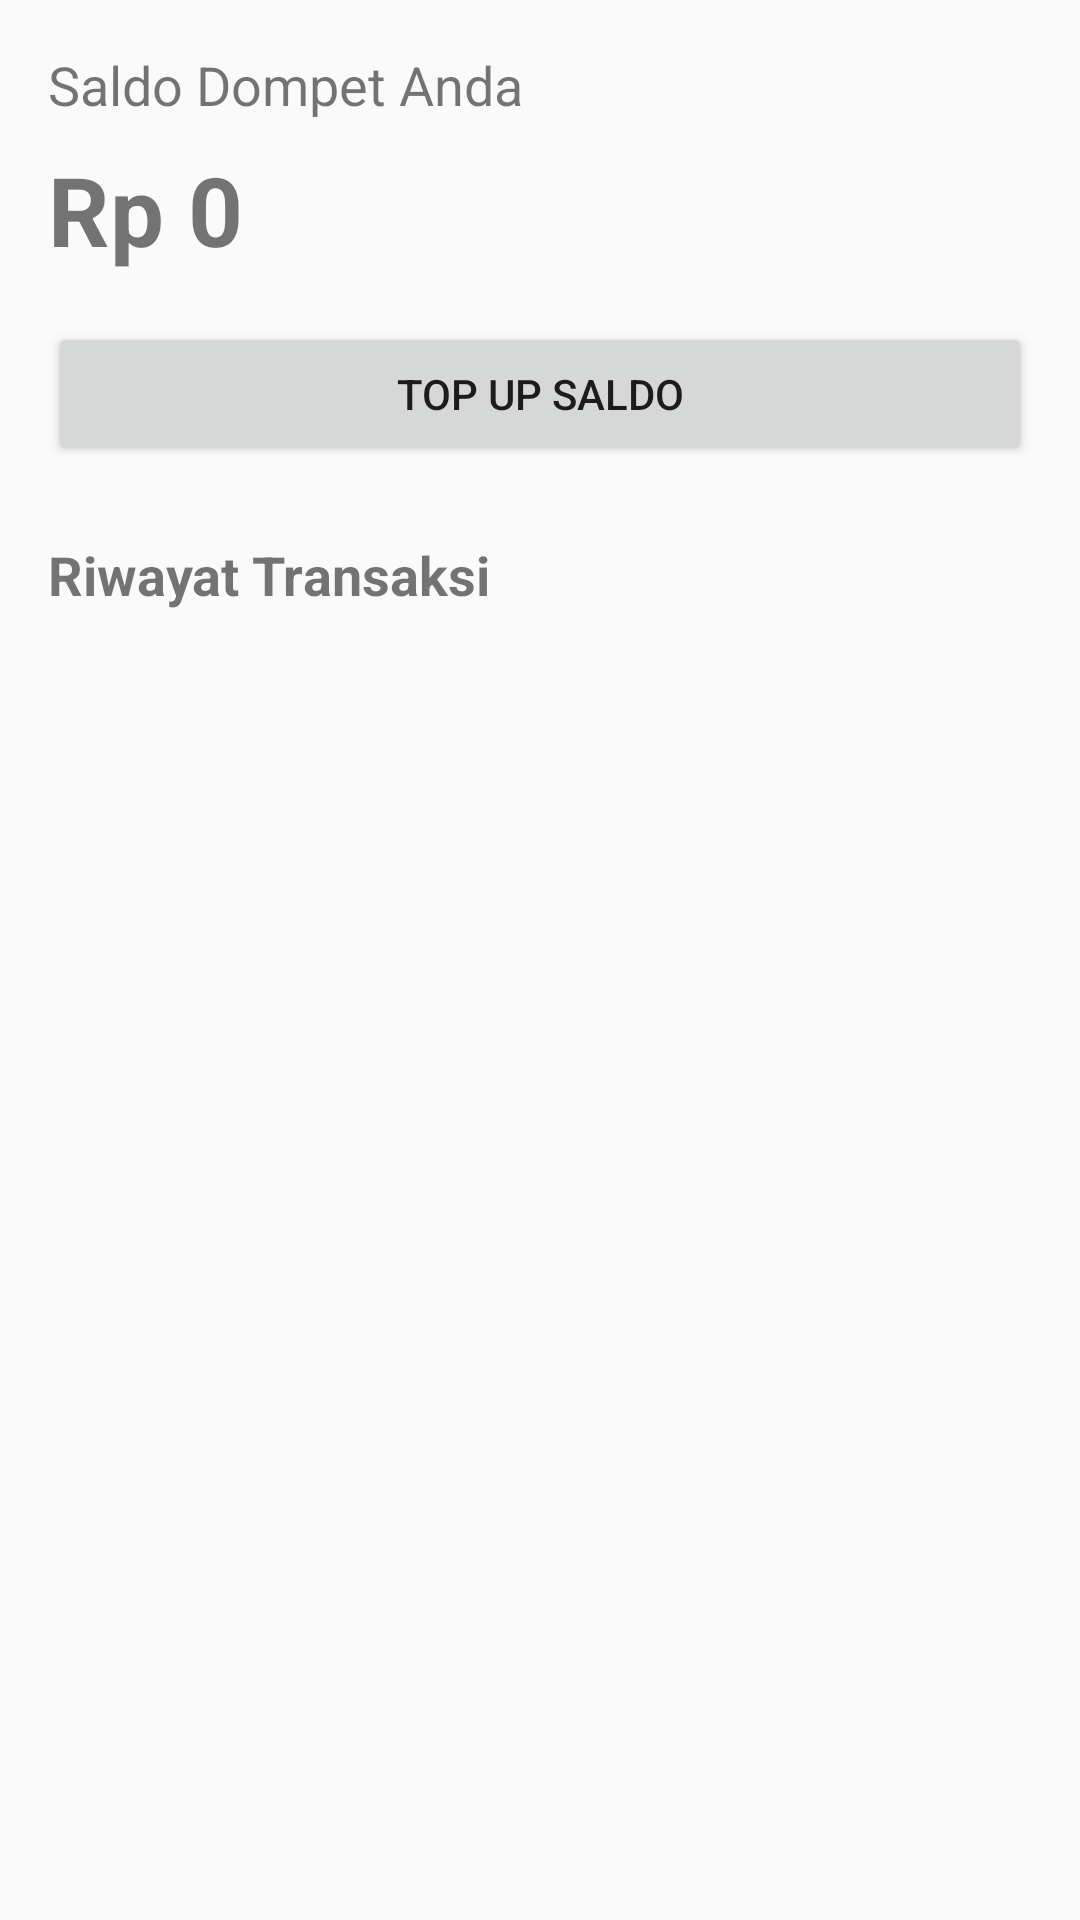

Write the Android layout XML for this screen, with the resource values it uses.
<!-- AndroidManifest.xml: application theme Theme.PlutoAccessories -->
<!-- res/layout/activity_wallet.xml -->
<?xml version="1.0" encoding="utf-8"?>
<LinearLayout xmlns:android="http://schemas.android.com/apk/res/android"
    xmlns:tools="http://schemas.android.com/tools"
    android:id="@+id/main"
    android:layout_width="match_parent"
    android:layout_height="match_parent"
    android:orientation="vertical"
    android:padding="16dp"
    tools:context=".activities.WalletActivity">

    <TextView
        android:layout_width="wrap_content"
        android:layout_height="wrap_content"
        android:text="Saldo Dompet Anda"
        android:textSize="18sp" />

    <TextView
        android:id="@+id/tvBalance"
        android:layout_width="wrap_content"
        android:layout_height="wrap_content"
        android:layout_marginTop="8dp"
        android:text="Rp 0"
        android:textSize="32sp"
        android:textStyle="bold" />

    <Button
        android:id="@+id/btnTopUp"
        android:layout_width="match_parent"
        android:layout_height="wrap_content"
        android:layout_marginTop="16dp"
        android:text="Top Up Saldo" />

    <TextView
        android:layout_width="wrap_content"
        android:layout_height="wrap_content"
        android:layout_marginTop="24dp"
        android:text="Riwayat Transaksi"
        android:textSize="18sp"
        android:textStyle="bold" />

    <androidx.recyclerview.widget.RecyclerView
        android:id="@+id/rvTransactions"
        android:layout_width="match_parent"
        android:layout_height="0dp"
        android:layout_marginTop="8dp"
        android:layout_weight="1"
        tools:listitem="@layout/item_transaction" />

</LinearLayout>
<!-- res/layout/item_transaction.xml (included above) -->
<?xml version="1.0" encoding="utf-8"?>
<com.google.android.material.card.MaterialCardView xmlns:android="http://schemas.android.com/apk/res/android"
    xmlns:app="http://schemas.android.com/apk/res-auto"
    android:layout_width="match_parent"
    android:layout_height="wrap_content"
    app:cardCornerRadius="8dp"
    app:cardElevation="2dp"
    app:cardUseCompatPadding="true">

    <LinearLayout
        android:layout_width="match_parent"
        android:layout_height="wrap_content"
        android:orientation="vertical"
        android:padding="16dp">

        <TextView
            android:id="@+id/tvTransactionDesc"
            android:layout_width="wrap_content"
            android:layout_height="wrap_content"
            android:text="Top-up via QRIS"
            android:textSize="16sp"
            android:textStyle="bold" />

        <TextView
            android:id="@+id/tvTransactionDate"
            android:layout_width="wrap_content"
            android:layout_height="wrap_content"
            android:text="14 November 2025" />

        <TextView
            android:id="@+id/tvTransactionAmount"
            android:layout_width="wrap_content"
            android:layout_height="wrap_content"
            android:text="+ Rp 100.000"
            android:textSize="18sp" />

        <TextView
            android:id="@+id/tvTransactionStatus"
            android:layout_width="wrap_content"
            android:layout_height="wrap_content"
            android:layout_marginTop="4dp"
            android:text="Status: Diproses"
            android:textStyle="italic" />

    </LinearLayout>

</com.google.android.material.card.MaterialCardView>
<!-- resources referenced by this layout -->
<resources>
  <style name="Theme.PlutoAccessories" parent="Theme.MaterialComponents.DayNight.NoActionBar">
          
          <item name="colorPrimary">@color/pluto_gold</item>
          <item name="colorPrimaryVariant">@color/pluto_gold_dark</item>
          <item name="colorOnPrimary">@color/white</item>
          
          
          <item name="colorSecondary">@color/pluto_accent</item>
          <item name="colorSecondaryVariant">@color/pluto_accent</item>
          <item name="colorOnSecondary">@color/white</item>
          
          
          <item name="android:colorBackground">@color/pluto_background</item>
          <item name="colorSurface">@color/pluto_surface</item>
          <item name="colorOnBackground">@color/pluto_text_primary</item>
          <item name="colorOnSurface">@color/pluto_text_primary</item>
          
          
          <item name="android:statusBarColor">@color/white</item>
          <item name="android:windowLightStatusBar" tools:targetApi="m">true</item>
          
          
          <item name="shapeAppearanceSmallComponent">@style/ShapeAppearance.PlutoAccessories.SmallComponent</item>
          <item name="shapeAppearanceMediumComponent">@style/ShapeAppearance.PlutoAccessories.MediumComponent</item>
          <item name="shapeAppearanceLargeComponent">@style/ShapeAppearance.PlutoAccessories.LargeComponent</item>
          
          
          <item name="materialButtonStyle">@style/Widget.PlutoAccessories.Button</item>
      </style>
  <color name="pluto_gold">#D4AF37</color>
  <color name="pluto_gold_dark">#B8941F</color>
  <color name="white">#FFFFFF</color>
  <color name="pluto_accent">#2C2C2C</color>
  <color name="pluto_background">#FAFAFA</color>
  <color name="pluto_surface">#FFFFFF</color>
  <color name="pluto_text_primary">#1A1A1A</color>
  <style name="ShapeAppearance.PlutoAccessories.SmallComponent" parent="ShapeAppearance.MaterialComponents.SmallComponent">
          <item name="cornerFamily">rounded</item>
          <item name="cornerSize">@dimen/corner_small</item>
      </style>
  <style name="ShapeAppearance.PlutoAccessories.MediumComponent" parent="ShapeAppearance.MaterialComponents.MediumComponent">
          <item name="cornerFamily">rounded</item>
          <item name="cornerSize">@dimen/corner_medium</item>
      </style>
  <style name="ShapeAppearance.PlutoAccessories.LargeComponent" parent="ShapeAppearance.MaterialComponents.LargeComponent">
          <item name="cornerFamily">rounded</item>
          <item name="cornerSize">@dimen/corner_large</item>
      </style>
  <style name="Widget.PlutoAccessories.Button" parent="Widget.MaterialComponents.Button">
          <item name="cornerRadius">@dimen/corner_medium</item>
          <item name="android:textAllCaps">false</item>
          <item name="android:letterSpacing">0.02</item>
          <item name="android:fontFamily">sans-serif-medium</item>
      </style>
  <dimen name="corner_small">8dp</dimen>
  <dimen name="corner_medium">12dp</dimen>
  <dimen name="corner_large">16dp</dimen>
</resources>
